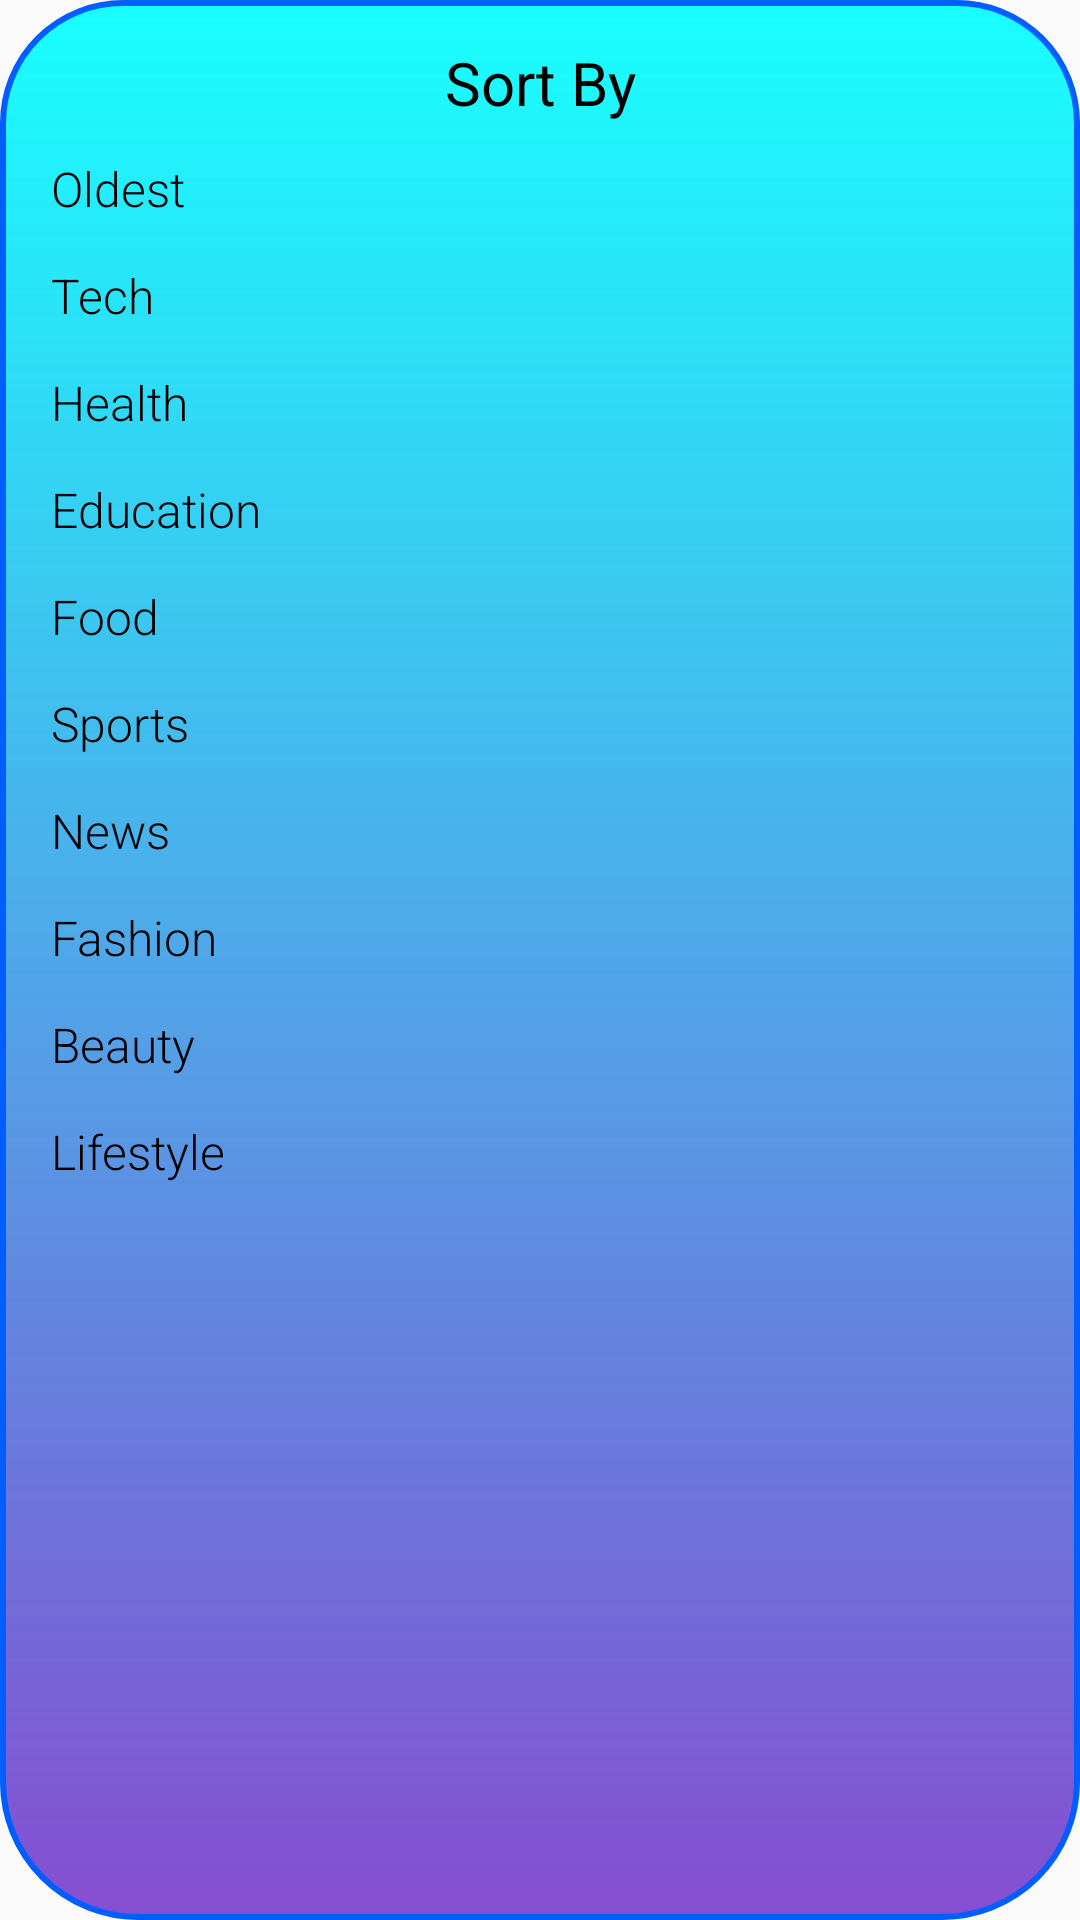

Layout XML and referenced resources for this Android screen:
<!-- AndroidManifest.xml: application theme AppTheme -->
<!-- res/layout/category_layout.xml -->
<?xml version="1.0" encoding="utf-8"?>
<LinearLayout
    xmlns:android="http://schemas.android.com/apk/res/android"
    android:layout_width="match_parent"
    android:layout_height="wrap_content"
    android:orientation="vertical"
    android:padding="10dp"
    android:background="@drawable/bottom_back"
    >


    <TextView
        android:layout_width="match_parent"
        android:layout_height="wrap_content"
        android:text="Sort By"
        android:gravity="center"
        android:textColor="@color/black"
        android:textSize="20sp"
        android:padding="4dp"/>


    <TextView
        android:layout_width="match_parent"
        android:layout_height="wrap_content"
        android:text="Oldest"
        android:textColor="@color/black"
        android:textSize="16sp"
        android:padding="7dp"
        android:id="@+id/tvOld"
        android:fontFamily="sans-serif-light"/>

     <TextView
        android:layout_width="match_parent"
        android:layout_height="wrap_content"
        android:text="Tech"
        android:textColor="@color/black"
         android:textSize="16sp"
        android:padding="7dp"
         android:id="@+id/tvTech"
         android:fontFamily="sans-serif-light"/>

    <TextView
        android:layout_width="match_parent"
        android:layout_height="wrap_content"
        android:text="Health"
        android:textColor="@color/black"
        android:textSize="16sp"
        android:padding="7dp"
        android:id="@+id/tvhealth"
        android:fontFamily="sans-serif-light"/>
    <TextView
        android:layout_width="match_parent"
        android:layout_height="wrap_content"
        android:text="Education"
        android:textColor="@color/black"
        android:textSize="16sp"
        android:padding="7dp"
        android:id="@+id/tvEducation"
        android:fontFamily="sans-serif-light"/>

    <TextView
        android:layout_width="match_parent"
        android:layout_height="wrap_content"
        android:text="Food"
        android:textColor="@color/black"
        android:textSize="16sp"
        android:padding="7dp"
        android:id="@+id/tvFood"
        android:fontFamily="sans-serif-light"/>

    <TextView
        android:layout_width="match_parent"
        android:layout_height="wrap_content"
        android:text="Sports"
        android:textColor="@color/black"
        android:textSize="16sp"
        android:padding="7dp"
        android:id="@+id/tvSports"
        android:fontFamily="sans-serif-light"/>

    <TextView
        android:layout_width="match_parent"
        android:layout_height="wrap_content"
        android:text="News"
        android:textColor="@color/black"
        android:textSize="16sp"
        android:padding="7dp"
        android:id="@+id/tvnews"
        android:fontFamily="sans-serif-light"/>

    <TextView
        android:layout_width="match_parent"
        android:layout_height="wrap_content"
        android:text="Fashion"
        android:textColor="@color/black"
        android:textSize="16sp"
        android:padding="7dp"
        android:id="@+id/tvfashion"
        android:fontFamily="sans-serif-light"/>

    <TextView
        android:layout_width="match_parent"
        android:layout_height="wrap_content"
        android:text="Beauty"
        android:textColor="@color/black"
        android:textSize="16sp"
        android:padding="7dp"
        android:id="@+id/tvBeauty"
        android:fontFamily="sans-serif-light"/>

    <TextView
        android:layout_width="match_parent"
        android:layout_height="wrap_content"
        android:text="Lifestyle"
        android:textColor="@color/black"
        android:textSize="16sp"
        android:padding="7dp"
        android:id="@+id/tvLifestyle"
        android:fontFamily="sans-serif-light"/>

</LinearLayout>
<!-- resources referenced by this layout -->
<resources>
  <color name="black">#000000</color>
  <!-- drawable bottom_back (drawable) -->
  <?xml version="1.0" encoding="utf-8"?>
  <shape android:shape="rectangle"
  
      xmlns:android="http://schemas.android.com/apk/res/android">
      
      <corners
          android:bottomRightRadius="45dp"
          android:bottomLeftRadius="45dp"
          android:topLeftRadius="40dp"
          android:topRightRadius="40dp"/>
  
      
      <stroke android:width="2dp"
          android:color="#005EFF" />
  
      
      <gradient android:angle="-90"
          android:startColor="#18FFFF"
          android:endColor="@color/bottomnavcolor"  />
  
  </shape>
  <style name="AppTheme" parent="Theme.AppCompat.Light.NoActionBar">
          
          <item name="colorPrimary">#9E7AFF</item>
          <item name="colorPrimaryDark">#823FFF</item>
          <item name="colorAccent">#5418FF</item>
      </style>
  <color name="bottomnavcolor">#B9590CC1</color>
</resources>
